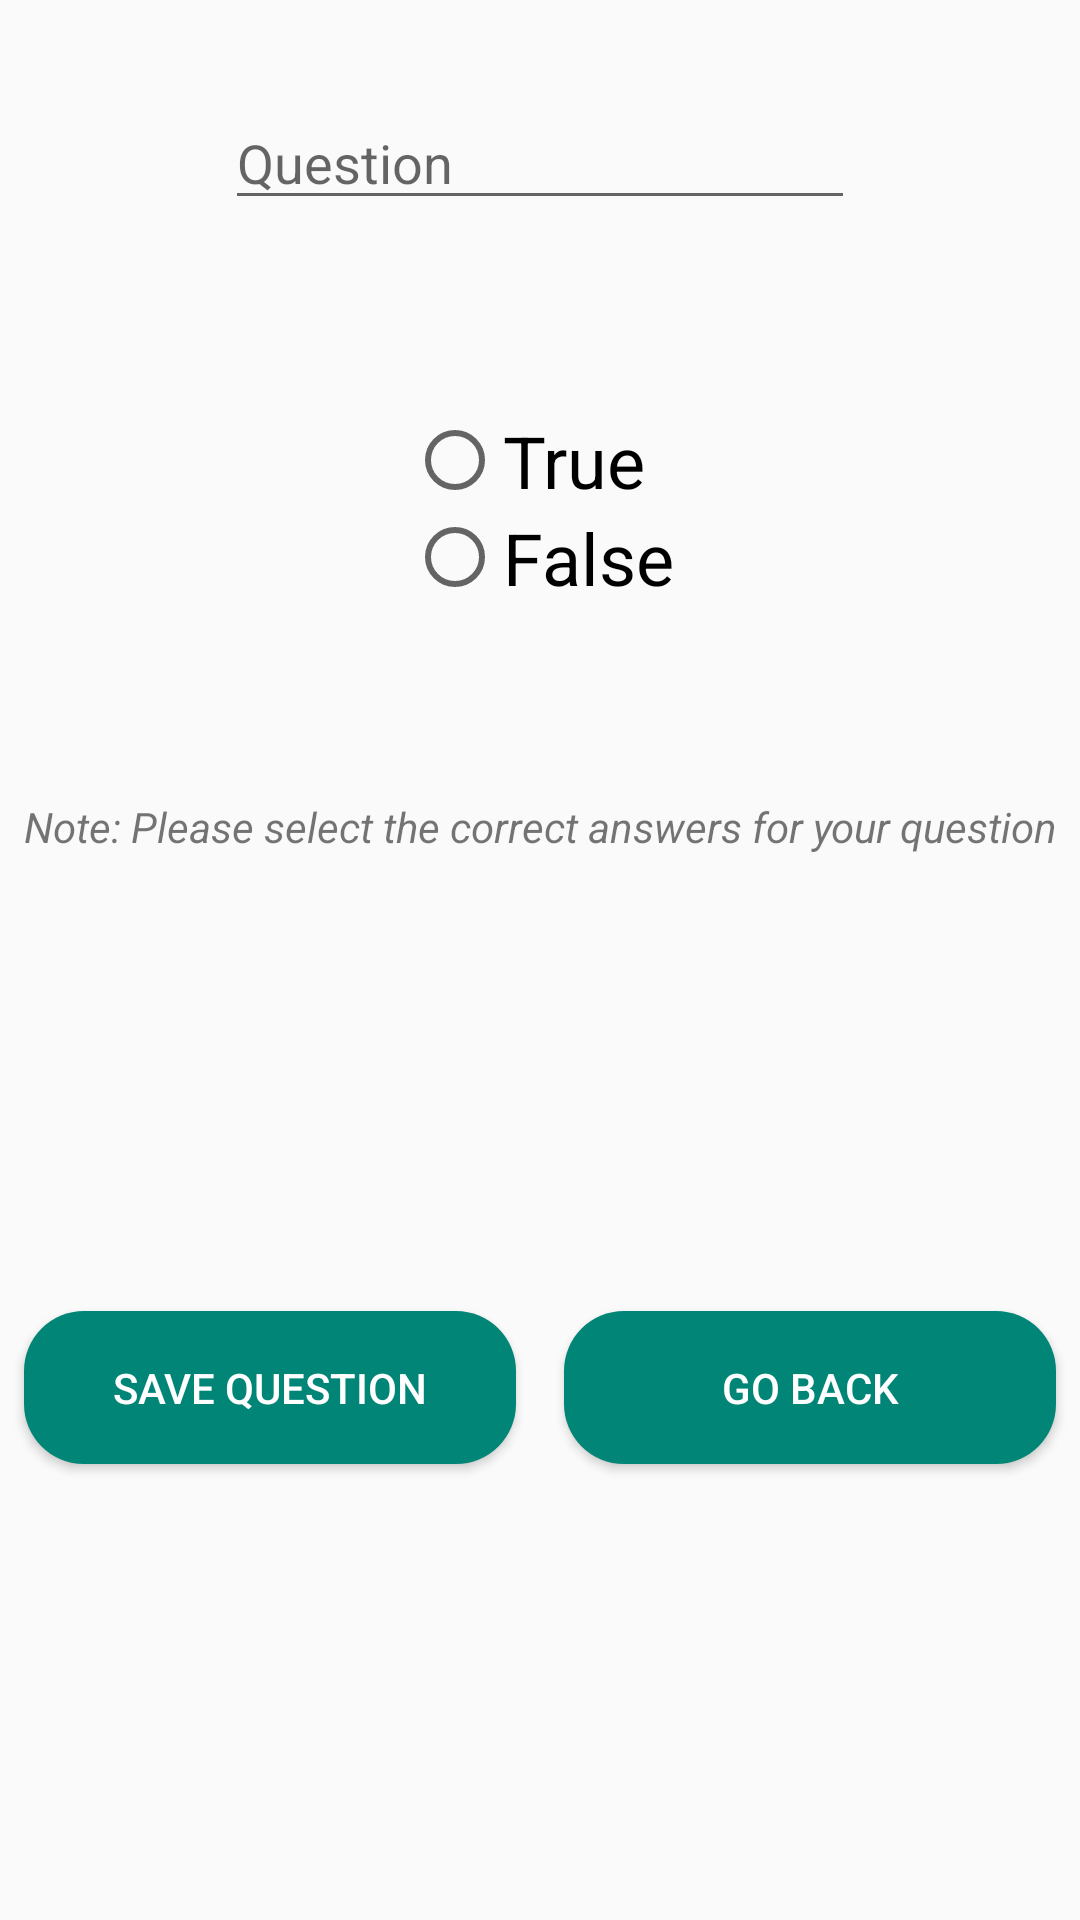

Produce the Android XML layout that renders to this screen, including the resource entries it uses.
<!-- AndroidManifest.xml: application theme AppTheme -->
<!-- res/layout/activity_add_true_false.xml -->
<?xml version="1.0" encoding="utf-8"?>
<android.support.constraint.ConstraintLayout xmlns:android="http://schemas.android.com/apk/res/android"
    xmlns:app="http://schemas.android.com/apk/res-auto"
    xmlns:tools="http://schemas.android.com/tools"
    android:layout_width="match_parent"
    android:layout_height="match_parent"
    tools:context=".AddTrueFalseActivity">

    <EditText
        android:id="@+id/edittext_question"
        android:layout_width="wrap_content"
        android:layout_height="wrap_content"
        android:layout_marginStart="8dp"
        android:layout_marginLeft="8dp"
        android:layout_marginTop="32dp"
        android:layout_marginEnd="8dp"
        android:layout_marginRight="8dp"
        android:ems="10"
        android:hint="@string/question"
        android:inputType="textMultiLine"
        app:layout_constraintEnd_toEndOf="parent"
        app:layout_constraintStart_toStartOf="parent"
        app:layout_constraintTop_toTopOf="parent" />

    <TextView
        android:id="@+id/textview_note"
        android:layout_width="wrap_content"
        android:layout_height="wrap_content"
        android:layout_marginStart="8dp"
        android:layout_marginLeft="8dp"
        android:layout_marginTop="64dp"
        android:layout_marginEnd="8dp"
        android:layout_marginRight="8dp"
        android:text="@string/note_please_select_the_correct_answers_for_your_question"
        android:textStyle="italic"
        app:layout_constraintEnd_toEndOf="parent"
        app:layout_constraintHorizontal_bias="0.0"
        app:layout_constraintStart_toStartOf="parent"
        app:layout_constraintTop_toBottomOf="@+id/radioGroup2" />

    <Button
        android:id="@+id/button"
        style="@style/buttons"
        android:layout_width="0dp"
        android:layout_height="wrap_content"
        android:layout_marginStart="8dp"
        android:layout_marginLeft="8dp"
        android:layout_marginTop="8dp"
        android:layout_marginEnd="8dp"
        android:layout_marginRight="8dp"
        android:layout_marginBottom="8dp"
        android:background="@drawable/btn_rounded"
        android:text="@string/save_question"
        app:layout_constraintBottom_toBottomOf="parent"
        app:layout_constraintEnd_toStartOf="@+id/button2"
        app:layout_constraintHorizontal_weight="1"
        app:layout_constraintStart_toStartOf="parent"
        app:layout_constraintTop_toBottomOf="@+id/textview_note"
        android:onClick="btnSaveTFOnClick"/>

    <Button
        android:id="@+id/button2"
        style="@style/buttons"
        android:layout_width="0dp"
        android:layout_height="wrap_content"
        android:layout_marginStart="8dp"
        android:layout_marginLeft="8dp"
        android:layout_marginTop="8dp"
        android:layout_marginEnd="8dp"
        android:layout_marginRight="8dp"
        android:layout_marginBottom="8dp"
        android:background="@drawable/btn_rounded"
        android:text="@string/go_back"
        app:layout_constraintBottom_toBottomOf="parent"
        app:layout_constraintEnd_toEndOf="parent"
        app:layout_constraintHorizontal_weight="1"
        app:layout_constraintStart_toEndOf="@+id/button"
        app:layout_constraintTop_toBottomOf="@+id/textview_note"
        android:onClick="btnGoBackFromTFAOnClick"/>

    <RadioGroup
        android:id="@+id/radioGroup2"
        android:layout_width="wrap_content"
        android:layout_height="wrap_content"
        android:layout_marginStart="8dp"
        android:layout_marginLeft="8dp"
        android:layout_marginTop="64dp"
        android:layout_marginEnd="8dp"
        android:layout_marginRight="8dp"
        app:layout_constraintEnd_toEndOf="parent"
        app:layout_constraintStart_toStartOf="parent"
        app:layout_constraintTop_toBottomOf="@+id/edittext_question">

        <RadioButton
            android:id="@+id/radiobutton_true"
            android:layout_width="wrap_content"
            android:layout_height="wrap_content"
            android:layout_weight="1"
            android:text="@string/trueQ"
            android:textSize="@dimen/size_24"/>

        <RadioButton
            android:id="@+id/radiobutton_false"
            android:layout_width="wrap_content"
            android:layout_height="wrap_content"
            android:layout_weight="1"
            android:text="@string/falseQ"
            android:textSize="@dimen/size_24"/>
    </RadioGroup>

</android.support.constraint.ConstraintLayout>
<!-- resources referenced by this layout -->
<resources>
  <dimen name="size_24">24sp</dimen>
  <!-- drawable btn_rounded (drawable) -->
  <?xml version="1.0" encoding="utf-8"?>
  <shape xmlns:android="http://schemas.android.com/apk/res/android" android:shape="rectangle" android:padding="10dp">
      <solid android:color="@color/colorPrimary"/>
      <corners
          android:radius="20dp"/>
  </shape>
  <string name="falseQ">False</string>
  <string name="go_back">GO BACK</string>
  <string name="note_please_select_the_correct_answers_for_your_question">Note: Please select the correct answers for your question</string>
  <string name="question">Question</string>
  <string name="save_question">Save question</string>
  <string name="trueQ">True</string>
  <style name="buttons">
          <item name="android:textColor">@android:color/white</item>
          <item name="android:padding">16dp</item>
      </style>
  <style name="AppTheme" parent="Theme.AppCompat.Light.DarkActionBar">
          
          <item name="colorPrimary">@color/colorPrimary</item>
          <item name="colorPrimaryDark">@color/colorPrimaryDark</item>
          <item name="colorAccent">@color/colorAccent</item>
      </style>
  <color name="colorPrimary">#008577</color>
  <color name="colorPrimaryDark">#00574B</color>
  <color name="colorAccent">#D81B60</color>
</resources>
